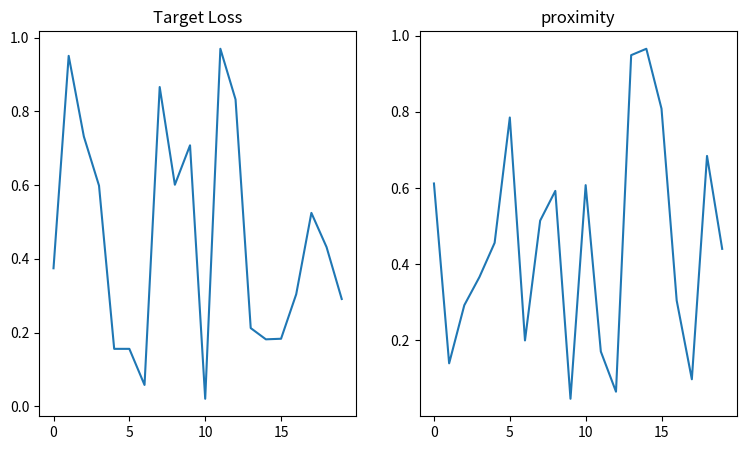
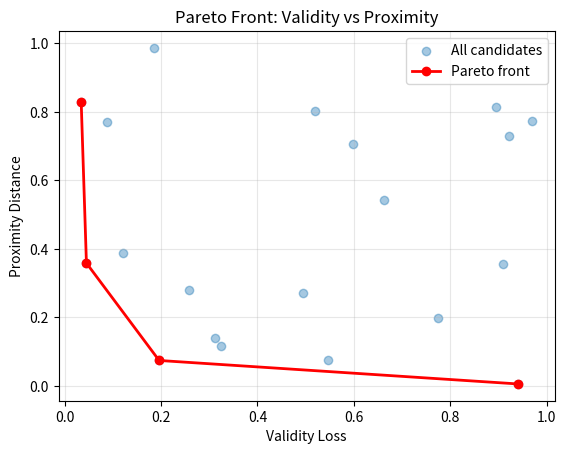

Reproduce these figures in Python, in order.
import matplotlib.pyplot as plt
import numpy as np


np.random.seed(42)
x0 = np.arange(20)
y0 = np.random.rand(20,)

x1 = np.arange(20)
y1 = np.random.rand(20,)

x = np.random.rand(20,)
y = np.random.rand(20,) 
objective = np.column_stack((x,y))
# print(objective)

isPareto = np.ones(len(objective),dtype=bool)
# print(isPareto,"\n")

for i, point in enumerate(objective):
    dominate = np.any(
        np.all(objective <= point, axis=1) &
        np.any(objective < point, axis=1)
    )
    isPareto[i]=not dominate
paretoPoints = objective[isPareto]
paretoPoints = paretoPoints[
    np.argsort(paretoPoints[:,0])
]
# print(" ")
# print(dominate)
# print(isPareto)
# print(paretoPoints)
# plt.figure(figsize=(9,5))
# plt.scatter(x,y)
# plt.title("trade-offs counterfactual")
# plt.xlabel('validity')
# plt.ylabel('proximity')

# plt.plot(
#     paretoPoints[:,0],
#     paretoPoints[:,1],
#     'r-o',
#     linewidth=2,
#     label = "pareto front"
# )
# plt.show()
# Plot garis Pareto front
# Plot semua kandidat

figure, axes = plt.subplots(nrows=1, ncols=2, figsize=(9,5))
axes[0].plot(x0,y0)
axes[0].set_title("Target Loss")
axes[1].plot(x1,y1)
axes[1].set_title("proximity")
plt.show()
plt.scatter(
    x,
    y,
    alpha=0.4,
    label="All candidates"
)

# Plot garis Pareto front
plt.plot(
    paretoPoints[:, 0],
    paretoPoints[:, 1],
    'r-o',
    linewidth=2,
    label="Pareto front"
)

plt.xlabel("Validity Loss")
plt.ylabel("Proximity Distance")
plt.title("Pareto Front: Validity vs Proximity")
plt.legend()
plt.grid(alpha=0.3)
plt.show()
